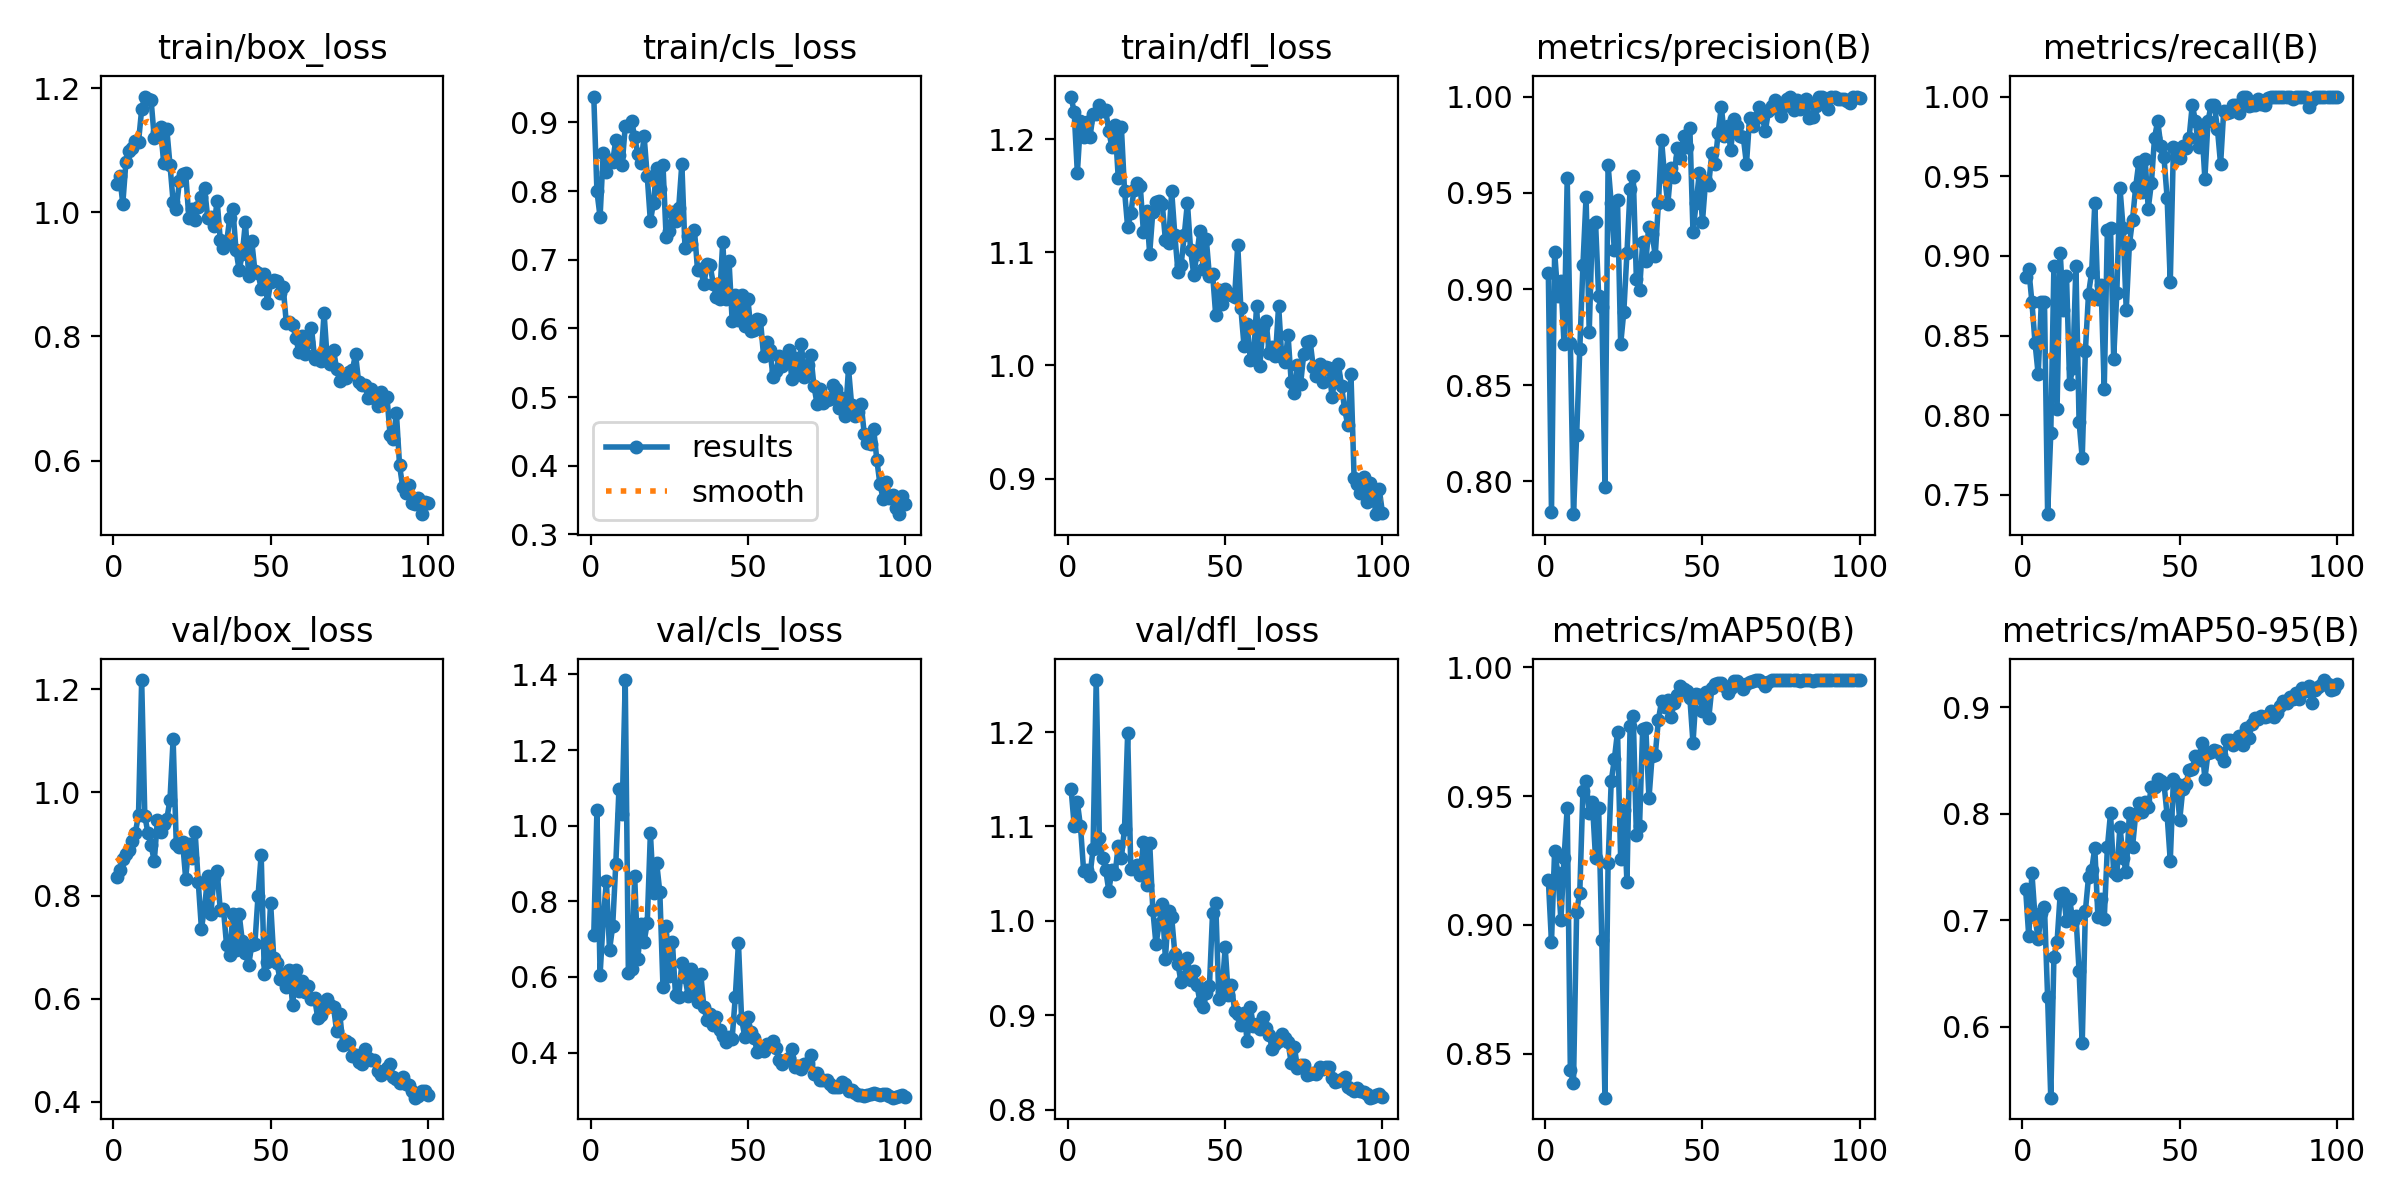

Source data for this figure (header and first rows):
epoch, time, train/box_loss, train/cls_loss, train/dfl_loss, metrics/precision(B), metrics/recall(B), metrics/mAP50(B), metrics/mAP50-95(B), val/box_loss, val/cls_loss, val/dfl_loss, lr/pg0, lr/pg1, lr/pg2
1, 225.1, 1.046, 0.9375, 1.238, 0.9084, 0.8866, 0.9175, 0.7294, 0.8365, 0.7116, 1.14, 0.00024, 0.00024, 0.00024
2, 429, 1.059, 0.7997, 1.224, 0.7841, 0.8918, 0.8932, 0.6849, 0.8504, 1.04, 1.101, 0.0004951, 0.0004951, 0.0004951
3, 634.8, 1.014, 0.7622, 1.17, 0.9195, 0.8711, 0.9288, 0.7444, 0.8707, 0.6056, 1.126, 0.000745, 0.000745, 0.000745
4, 841.4, 1.082, 0.8549, 1.216, 0.8965, 0.8454, 0.9201, 0.7028, 0.8804, 0.7496, 1.1, 0.0009897, 0.0009897, 0.0009897
5, 1045, 1.099, 0.8277, 1.201, 0.9041, 0.8256, 0.9019, 0.6825, 0.8876, 0.8549, 1.053, 0.001229, 0.001229, 0.001229
6, 1249, 1.103, 0.8445, 1.215, 0.8712, 0.8711, 0.926, 0.707, 0.9067, 0.6711, 1.054, 0.001464, 0.001464, 0.001464
7, 1451, 1.115, 0.8425, 1.202, 0.9575, 0.8711, 0.9454, 0.7122, 0.922, 0.7335, 1.048, 0.001693, 0.001693, 0.001693
8, 1652, 1.114, 0.8746, 1.222, 0.8721, 0.7379, 0.8436, 0.6276, 0.9569, 0.8992, 1.076, 0.001861, 0.001861, 0.001861
9, 1853, 1.166, 0.8524, 1.222, 0.783, 0.7887, 0.8386, 0.5335, 1.218, 1.096, 1.255, 0.001842, 0.001842, 0.001842
10, 2055, 1.187, 0.8372, 1.23, 0.8241, 0.8934, 0.9051, 0.6655, 0.9547, 1.031, 1.088, 0.001822, 0.001822, 0.001822
11, 2257, 1.183, 0.894, 1.225, 0.8687, 0.8041, 0.9125, 0.6796, 0.9211, 1.385, 1.067, 0.001802, 0.001802, 0.001802
12, 2458, 1.181, 0.8945, 1.226, 0.9123, 0.9021, 0.9521, 0.7246, 0.8984, 0.6093, 1.054, 0.001782, 0.001782, 0.001782
13, 2658, 1.12, 0.9026, 1.207, 0.9479, 0.866, 0.956, 0.7259, 0.8663, 0.6223, 1.032, 0.001762, 0.001762, 0.001762
14, 2862, 1.13, 0.879, 1.193, 0.8777, 0.8877, 0.9435, 0.6995, 0.9458, 0.8669, 1.054, 0.001743, 0.001743, 0.001743
15, 3061, 1.137, 0.8538, 1.212, 0.9332, 0.8196, 0.9477, 0.72, 0.923, 0.6475, 1.05, 0.001723, 0.001723, 0.001723
16, 3262, 1.079, 0.8402, 1.166, 0.935, 0.8299, 0.9261, 0.6993, 0.9378, 0.7397, 1.079, 0.001703, 0.001703, 0.001703
17, 3465, 1.134, 0.8799, 1.21, 0.8966, 0.8937, 0.9452, 0.7043, 0.9486, 0.6931, 1.067, 0.001683, 0.001683, 0.001683
18, 3667, 1.077, 0.8216, 1.155, 0.8904, 0.796, 0.8941, 0.6525, 0.9858, 0.7428, 1.098, 0.001663, 0.001663, 0.001663
19, 3868, 1.017, 0.7559, 1.122, 0.7973, 0.7732, 0.8329, 0.5844, 1.103, 0.9806, 1.199, 0.001644, 0.001644, 0.001644
20, 4070, 1.005, 0.7833, 1.134, 0.9645, 0.8401, 0.9238, 0.7085, 0.9006, 0.8231, 1.055, 0.001624, 0.001624, 0.001624
21, 4271, 1.051, 0.8337, 1.155, 0.9444, 0.8761, 0.9557, 0.7405, 0.8943, 0.9013, 1.057, 0.001604, 0.001604, 0.001604
22, 4473, 1.062, 0.8028, 1.161, 0.9201, 0.8899, 0.9643, 0.747, 0.9046, 0.8242, 1.059, 0.001584, 0.001584, 0.001584
23, 4674, 1.063, 0.8383, 1.159, 0.946, 0.933, 0.9749, 0.7681, 0.8327, 0.5744, 1.049, 0.001564, 0.001564, 0.001564
24, 4876, 0.9917, 0.733, 1.118, 0.8713, 0.8728, 0.9254, 0.7027, 0.8996, 0.7346, 1.084, 0.001545, 0.001545, 0.001545
25, 5078, 1.006, 0.7425, 1.137, 0.8882, 0.8814, 0.9445, 0.72, 0.872, 0.6021, 1.038, 0.001525, 0.001525, 0.001525
26, 5279, 0.988, 0.7697, 1.099, 0.9188, 0.8165, 0.9165, 0.7012, 0.9229, 0.6922, 1.083, 0.001505, 0.001505, 0.001505
27, 5479, 1.009, 0.7567, 1.136, 0.9518, 0.9164, 0.9771, 0.7684, 0.8263, 0.5512, 1.012, 0.001485, 0.001485, 0.001485
28, 5681, 1.026, 0.7753, 1.144, 0.9589, 0.9175, 0.9811, 0.8005, 0.7361, 0.5478, 0.9752, 0.001465, 0.001465, 0.001465
29, 5881, 1.039, 0.8394, 1.145, 0.9051, 0.8356, 0.9349, 0.745, 0.7763, 0.6361, 0.9963, 0.001446, 0.001446, 0.001446
30, 6080, 0.9909, 0.7168, 1.143, 0.8995, 0.8765, 0.9384, 0.7427, 0.8379, 0.599, 1.018, 0.001426, 0.001426, 0.001426
31, 6280, 0.9929, 0.734, 1.111, 0.9242, 0.9428, 0.9762, 0.788, 0.7639, 0.5508, 0.9601, 0.001406, 0.001406, 0.001406
32, 6481, 0.9777, 0.7222, 1.108, 0.9147, 0.9175, 0.9763, 0.7586, 0.8365, 0.6213, 1.01, 0.001386, 0.001386, 0.001386
33, 6682, 1.019, 0.7436, 1.154, 0.9324, 0.866, 0.9491, 0.7451, 0.8468, 0.5824, 1.004, 0.001366, 0.001366, 0.001366
34, 6884, 0.9554, 0.6844, 1.115, 0.9287, 0.9072, 0.9654, 0.8005, 0.7718, 0.5345, 0.9653, 0.001347, 0.001347, 0.001347
35, 7085, 0.9433, 0.6864, 1.083, 0.9173, 0.9227, 0.966, 0.769, 0.7742, 0.609, 0.9537, 0.001327, 0.001327, 0.001327
36, 7284, 0.9513, 0.664, 1.089, 0.9446, 0.9433, 0.9796, 0.7994, 0.7038, 0.5212, 0.935, 0.001307, 0.001307, 0.001307
37, 7483, 0.9904, 0.6934, 1.115, 0.9775, 0.9588, 0.9868, 0.8103, 0.6857, 0.4851, 0.9407, 0.001287, 0.001287, 0.001287
38, 7680, 1.005, 0.6916, 1.144, 0.958, 0.9401, 0.9846, 0.8014, 0.7635, 0.5017, 0.961, 0.001267, 0.001267, 0.001267
39, 7881, 0.9389, 0.6648, 1.102, 0.9443, 0.9605, 0.9873, 0.8115, 0.6948, 0.4726, 0.9373, 0.001248, 0.001248, 0.001248
40, 8079, 0.9069, 0.6463, 1.08, 0.9626, 0.9297, 0.9806, 0.8065, 0.7639, 0.494, 0.947, 0.001228, 0.001228, 0.001228
41, 8279, 0.9324, 0.6425, 1.098, 0.9582, 0.9458, 0.986, 0.8255, 0.712, 0.4599, 0.9323, 0.001208, 0.001208, 0.001208
42, 8482, 0.9852, 0.7262, 1.119, 0.9733, 0.9742, 0.9891, 0.8252, 0.6889, 0.4433, 0.9141, 0.001188, 0.001188, 0.001188
43, 8680, 0.8981, 0.6432, 1.086, 0.9683, 0.9845, 0.9927, 0.8329, 0.6645, 0.4281, 0.9083, 0.001168, 0.001168, 0.001168
44, 8882, 0.9539, 0.6984, 1.112, 0.9793, 0.9691, 0.9915, 0.8311, 0.7038, 0.4415, 0.9231, 0.001149, 0.001149, 0.001149
45, 9085, 0.9059, 0.6113, 1.079, 0.9739, 0.9618, 0.9907, 0.8282, 0.7062, 0.437, 0.9307, 0.001129, 0.001129, 0.001129
46, 9286, 0.9022, 0.6481, 1.081, 0.9838, 0.9364, 0.9881, 0.7987, 0.7991, 0.5479, 1.009, 0.001109, 0.001109, 0.001109
47, 9490, 0.877, 0.6124, 1.044, 0.9295, 0.8835, 0.9706, 0.756, 0.8791, 0.6895, 1.019, 0.001089, 0.001089, 0.001089
48, 9690, 0.9002, 0.6486, 1.067, 0.9447, 0.9683, 0.9897, 0.8323, 0.6488, 0.489, 0.9168, 0.001069, 0.001069, 0.001069
49, 9891, 0.8546, 0.604, 1.054, 0.9602, 0.9639, 0.9893, 0.8281, 0.6705, 0.4421, 0.9249, 0.00105, 0.00105, 0.00105
50, 10090, 0.8878, 0.6422, 1.067, 0.9348, 0.9614, 0.983, 0.7942, 0.7862, 0.4929, 0.9721, 0.00103, 0.00103, 0.00103
51, 10291, 0.8909, 0.5965, 1.064, 0.9562, 0.9691, 0.9904, 0.8236, 0.679, 0.4547, 0.9211, 0.00101, 0.00101, 0.00101
52, 10491, 0.8901, 0.5981, 1.063, 0.9543, 0.968, 0.9801, 0.8281, 0.6685, 0.4386, 0.9318, 0.0009902, 0.0009902, 0.0009902
53, 10692, 0.8697, 0.6139, 1.06, 0.9708, 0.9742, 0.992, 0.841, 0.6381, 0.4028, 0.9049, 0.0009704, 0.0009704, 0.0009704
54, 10892, 0.8797, 0.612, 1.106, 0.9648, 0.9949, 0.9935, 0.8424, 0.6481, 0.4151, 0.9013, 0.0009506, 0.0009506, 0.0009506
55, 11095, 0.8211, 0.5594, 1.05, 0.9813, 0.9845, 0.994, 0.8546, 0.6233, 0.4042, 0.8891, 0.0009308, 0.0009308, 0.0009308
56, 11298, 0.8229, 0.5803, 1.017, 0.9947, 0.9683, 0.9937, 0.8503, 0.6558, 0.4223, 0.9027, 0.000911, 0.000911, 0.000911
57, 11503, 0.8193, 0.569, 1.037, 0.9794, 0.9819, 0.9926, 0.8667, 0.5875, 0.4204, 0.8728, 0.0008912, 0.0008912, 0.0008912
58, 11706, 0.7982, 0.5295, 1.005, 0.9848, 0.9485, 0.9901, 0.8328, 0.6562, 0.4317, 0.9083, 0.0008714, 0.0008714, 0.0008714
59, 11908, 0.7747, 0.5378, 1.006, 0.9723, 0.9845, 0.9918, 0.8568, 0.6159, 0.4126, 0.8887, 0.0008516, 0.0008516, 0.0008516
60, 12110, 0.8013, 0.5605, 1.053, 0.9883, 0.9949, 0.9946, 0.858, 0.6336, 0.3797, 0.8909, 0.0008318, 0.0008318, 0.0008318
... 40 more rows
